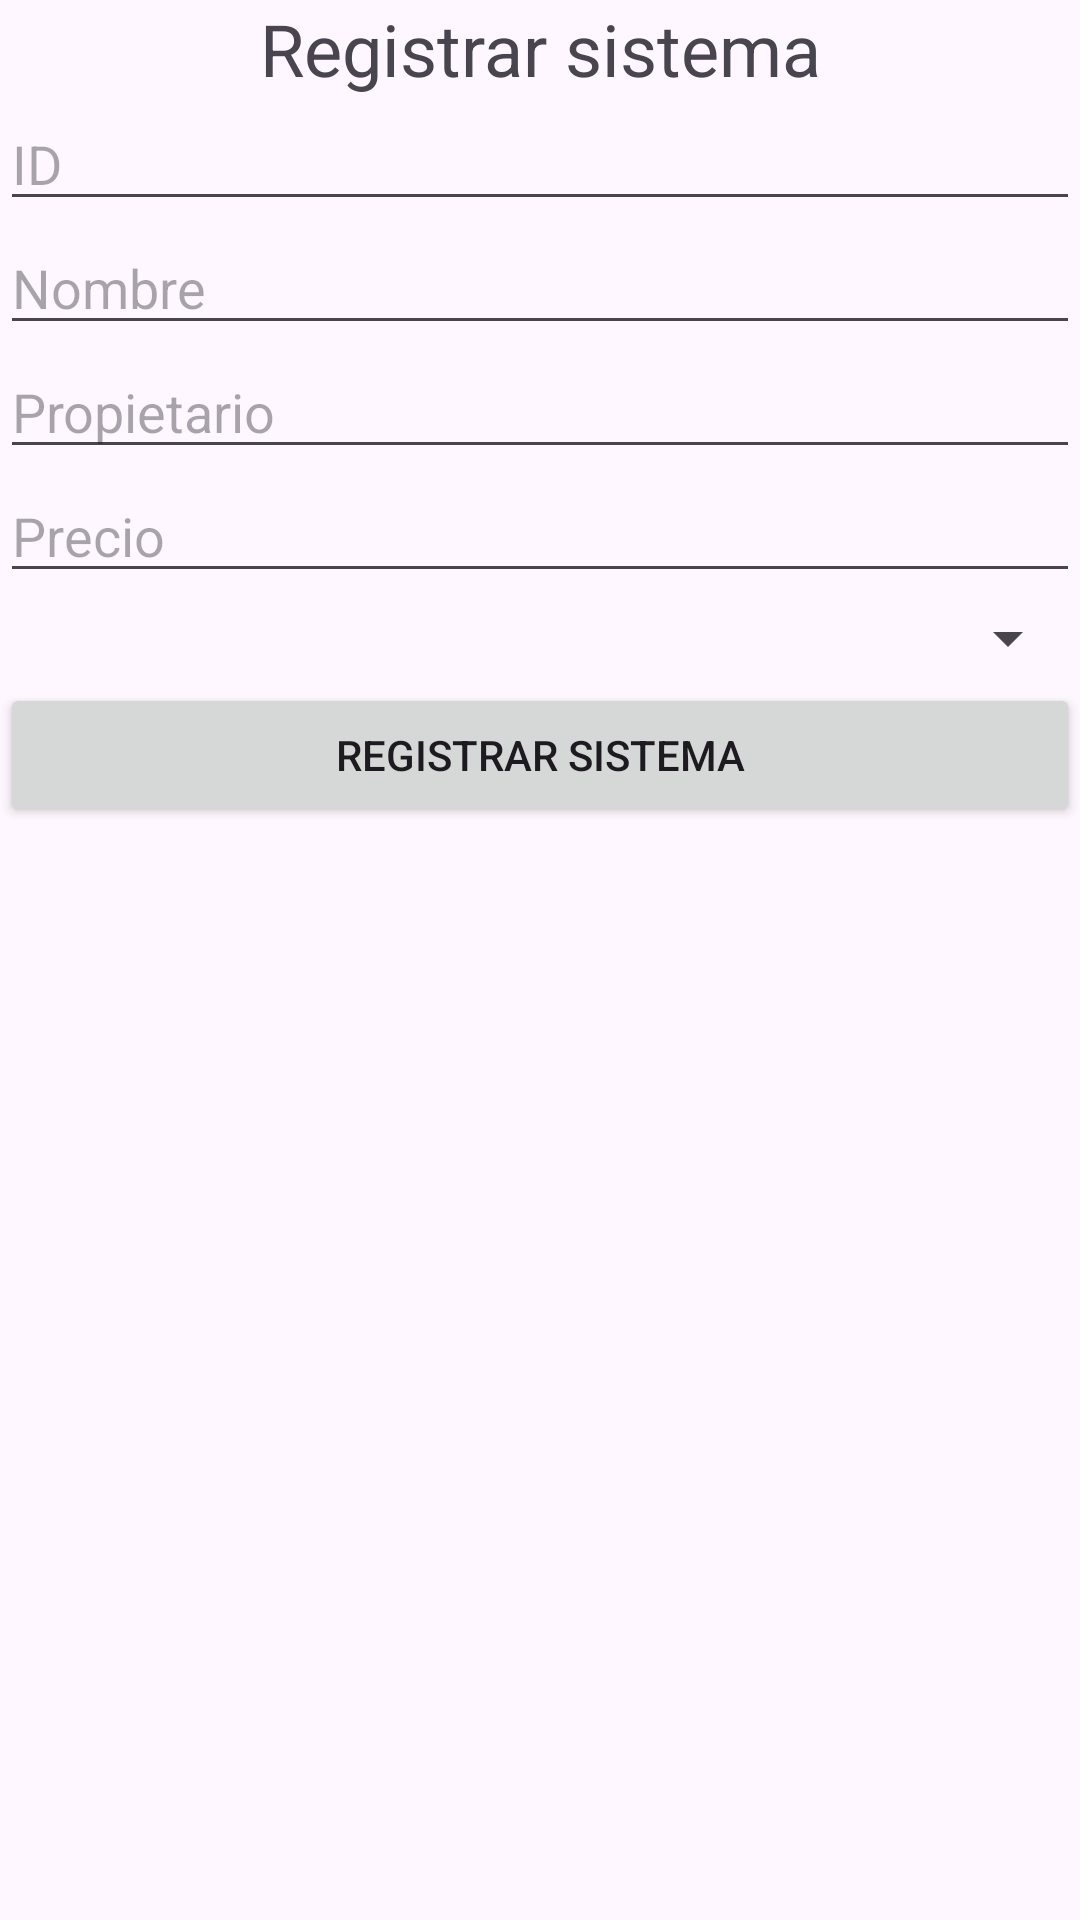

Write the Android layout XML for this screen, with the resource values it uses.
<!-- AndroidManifest.xml: application theme Theme.Toribio_EvalParcial -->
<!-- res/layout/activity_insertar.xml -->
<?xml version="1.0" encoding="utf-8"?>
<LinearLayout xmlns:android="http://schemas.android.com/apk/res/android"
    xmlns:app="http://schemas.android.com/apk/res-auto"
    xmlns:tools="http://schemas.android.com/tools"
    android:layout_width="match_parent"
    android:layout_height="match_parent"
    android:orientation="vertical"
    tools:context=".Insertar">

    <TextView
        android:id="@+id/textView"
        android:layout_width="match_parent"
        android:layout_height="wrap_content"
        android:layout_gravity="center"
        android:gravity="center"
        android:text="Registrar sistema"
        android:textSize="24sp" />

    <EditText
        android:id="@+id/edtISid"
        android:layout_width="match_parent"
        android:layout_height="wrap_content"
        android:ems="14"
        android:inputType="textPersonName"
        android:hint="ID" />

    <EditText
        android:id="@+id/edtISnom"
        android:layout_width="match_parent"
        android:layout_height="wrap_content"
        android:ems="14"
        android:inputType="textPersonName"
        android:hint="Nombre" />

    <EditText
        android:id="@+id/edtISprop"
        android:layout_width="match_parent"
        android:layout_height="wrap_content"
        android:ems="14"
        android:inputType="textPersonName"
        android:hint="Propietario" />

    <EditText
        android:id="@+id/edtISprecio"
        android:layout_width="match_parent"
        android:layout_height="wrap_content"
        android:ems="14"
        android:inputType="numberDecimal"
        android:hint="Precio" />

    <Spinner
        android:id="@+id/cmbLenguaje"
        android:layout_width="match_parent"
        android:layout_height="30dp"/>
    <Button
        android:id="@+id/btnISregistro"
        android:layout_width="match_parent"
        android:layout_height="wrap_content"
        android:text="registrar sistema" />
</LinearLayout>
<!-- resources referenced by this layout -->
<resources>
  <style name="Theme.Toribio_EvalParcial" parent="Base.Theme.Toribio_EvalParcial" />
  <style name="Base.Theme.Toribio_EvalParcial" parent="Theme.Material3.DayNight.NoActionBar">
          
          
      </style>
</resources>
